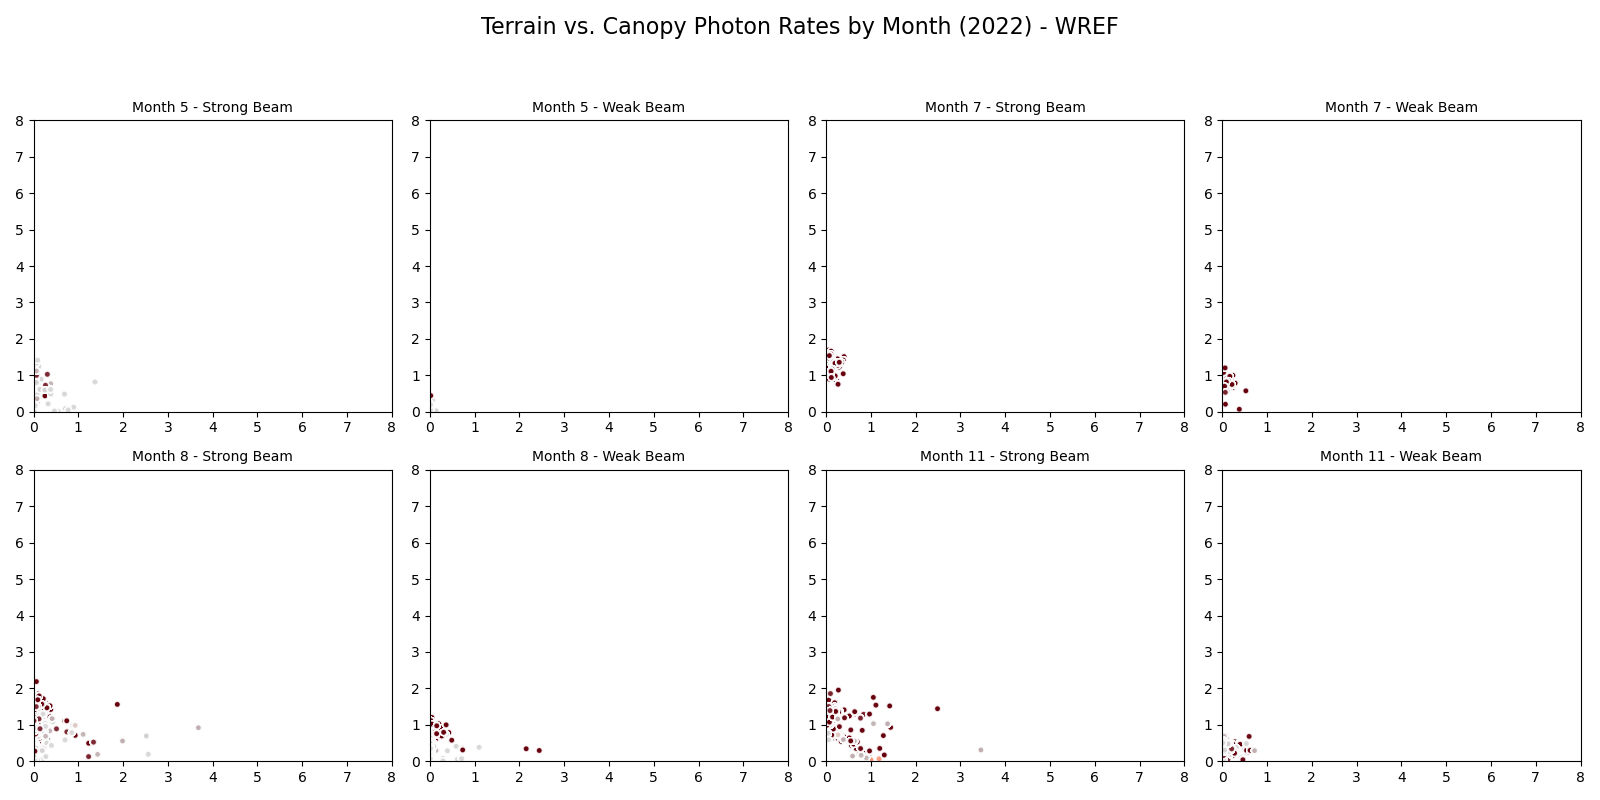

Source data for this figure (header and first rows):
date, segment_count, unclassified_photon_count, ground_photon_count, canopy_photon_count, top_of_canopy_photon_count, noise_photon_count
2022-02-21, 152, 0.0, 0.0, 0.0, 0.0, 107547
2022-05-22, 159, 3140, 4694, 3581, 569.0, 171977
2022-07-17, 154, 1023, 1177, 10094, 1987, 378
2022-08-15, 162, 1234, 2621, 13619, 2487, 439
2022-08-21, 324, 3126, 6103, 18498, 3025, 151368
2022-11-14, 324, 2610, 8976, 19755, 3385, 26584
